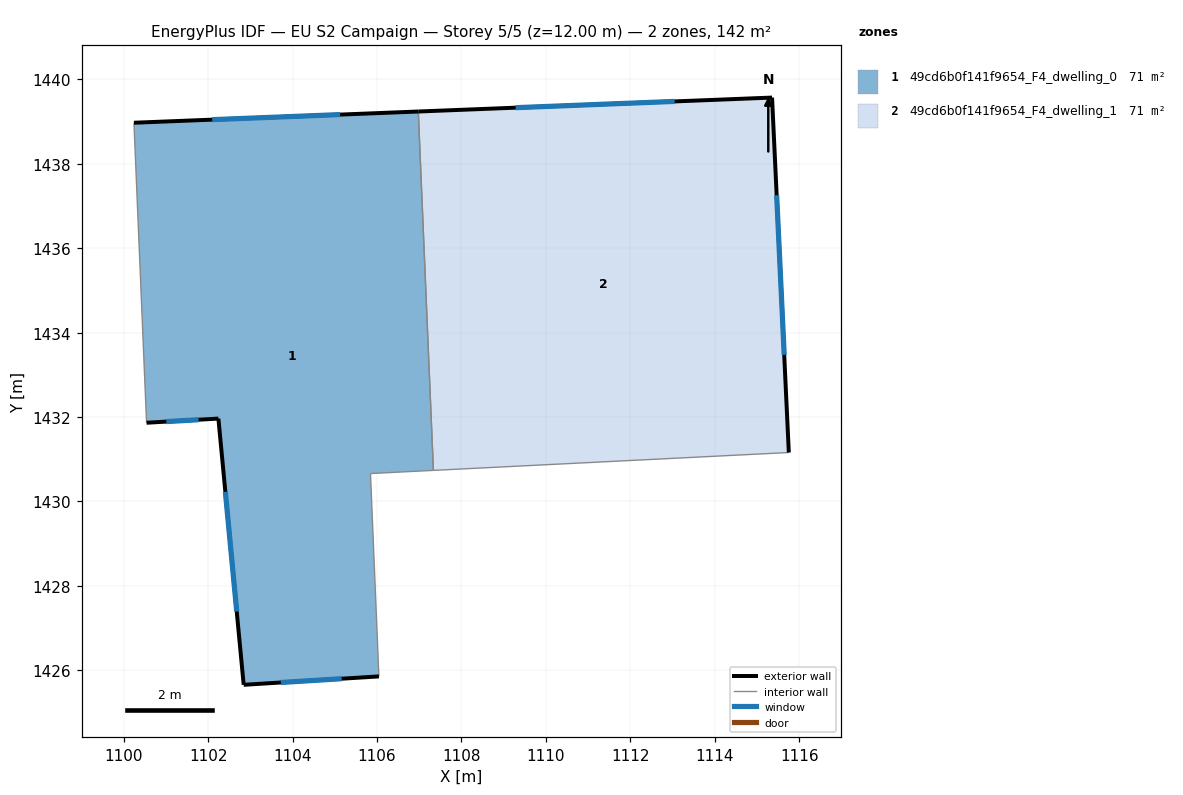
=== STOREY PLAN SPEC (per zone: floor XY polygon, exterior-wall plan segments, windows/doors) ===
zone 1: 49cd6b0f141f9654_F4_dwelling_0  (71.1 m²)
  floor: (1106.98, 1439.24) (1107.34, 1430.74) (1105.85, 1430.66) (1106.05, 1425.86) (1102.84, 1425.66) (1102.24, 1431.96) (1100.54, 1431.86) (1100.24, 1438.97)
  exterior wall: (1102.24, 1431.96) – (1102.84, 1425.66)  [6.3 m]
    window: (1102.41, 1430.23) – (1102.68, 1427.39)  [3.8 m²]
  exterior wall: (1100.54, 1431.86) – (1102.24, 1431.96)  [1.7 m]
    window: (1101.01, 1431.89) – (1101.78, 1431.94)  [1.0 m²]
  exterior wall: (1106.98, 1439.24) – (1100.24, 1438.97)  [6.7 m]
    window: (1105.12, 1439.16) – (1102.10, 1439.04)  [4.1 m²]
  exterior wall: (1102.84, 1425.66) – (1106.05, 1425.86)  [3.2 m]
    window: (1103.72, 1425.71) – (1105.16, 1425.80)  [1.9 m²]
  interior walls: 4
zone 2: 49cd6b0f141f9654_F4_dwelling_1  (71.1 m²)
  floor: (1115.36, 1439.57) (1115.75, 1431.16) (1107.34, 1430.74) (1106.98, 1439.24)
  exterior wall: (1115.36, 1439.57) – (1106.98, 1439.24)  [8.4 m]
    window: (1113.05, 1439.47) – (1109.28, 1439.33)  [5.1 m²]
  exterior wall: (1115.75, 1431.16) – (1115.36, 1439.57)  [8.4 m]
    window: (1115.64, 1433.47) – (1115.47, 1437.25)  [5.1 m²]
  interior walls: 2

=== DERIVED (storey summary) ===
Building: EU S2 Campaign
Storey: 5 of 5  (floor level z = 12.00 m)
Storey gross floor area: 142.2 m²
Zones on this storey: 2
  - 49cd6b0f141f9654_F4_dwelling_0: floor 71.1 m²; exterior wall 18.0 m (54.0 m²); 4 window(s) 10.9 m²; WWR 20.2%
  - 49cd6b0f141f9654_F4_dwelling_1: floor 71.1 m²; exterior wall 16.8 m (50.4 m²); 2 window(s) 10.2 m²; WWR 20.2%
Zone adjacency (shared interzone walls):
  - 49cd6b0f141f9654_F4_dwelling_0 ↔ 49cd6b0f141f9654_F4_dwelling_1